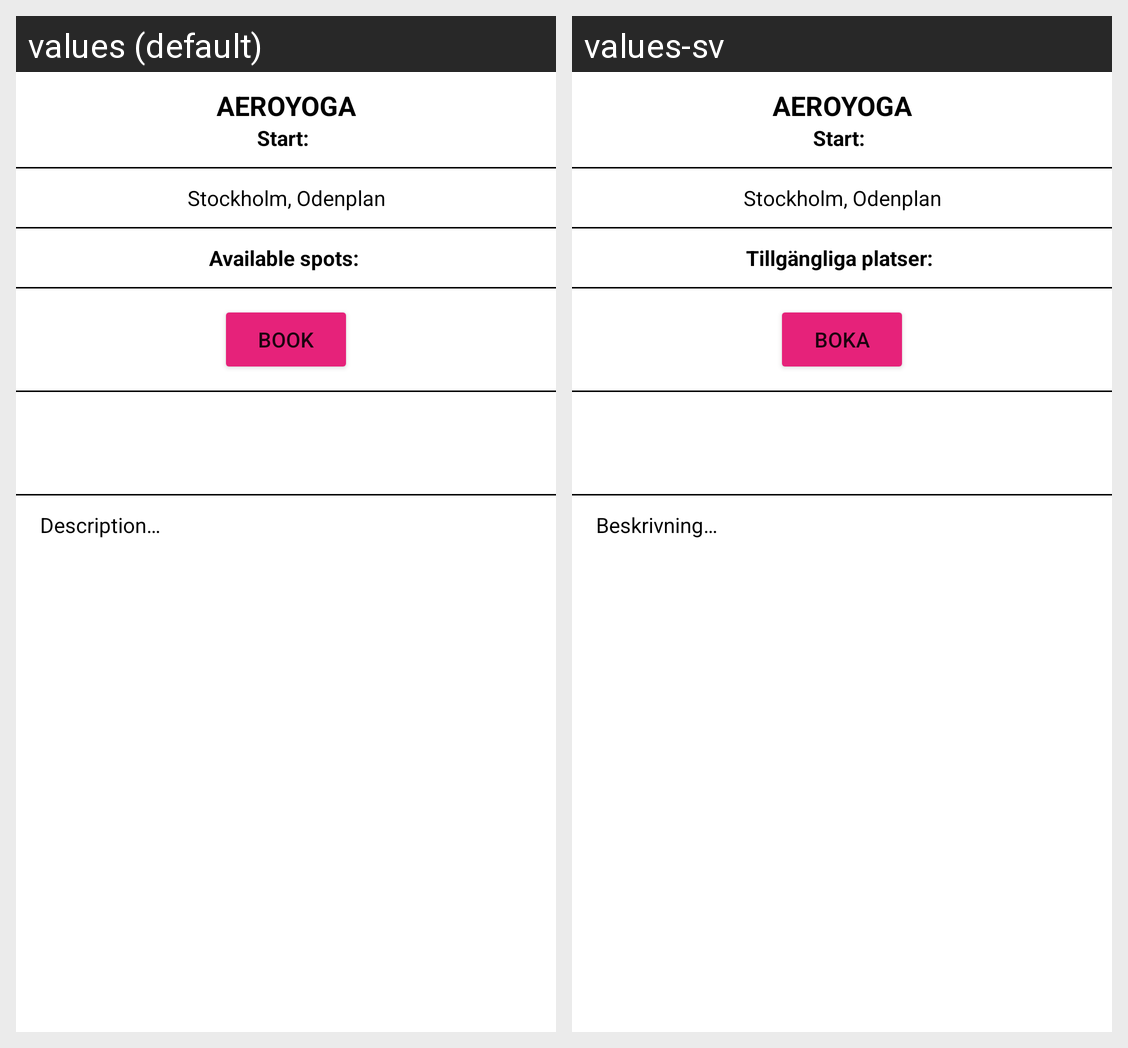

Strings drawn on this Android screen and how each of the app's shown locales translates them:
Android screen res/layout/activity_book_training.xml rendered under 2 locales, left to right: values (default), values-sv. Device: Nexus 5 (rendered at 1080×1920; each locale shown at half size, 540×960, under a caption strip naming it); theme AppTheme.
Strings drawn on this screen, with the default value and each locale's value (text and hints the layout hard-codes, and strings that could not be matched under every locale, appear in the picture but are not listed):

trainingTitle
  values: Aeroyoga
  values-sv: Aeroyoga

trainingTime
  values: Start: 
  values-sv: Start: 

trainingPlace
  values: Stockholm, Odenplan
  values-sv: Stockholm, Odenplan

trainingSpots
  values: Available spots: 
  values-sv: Tillgängliga platser: 

book
  values: Book
  values-sv: Boka

trainingDescription
  values: Description…
  values-sv: Beskrivning…
